Image classification data set "dataset" (ncuong23102k5/Phan-loai-rac-thai- on GitHub). Class labels (2): huu co, tai che.

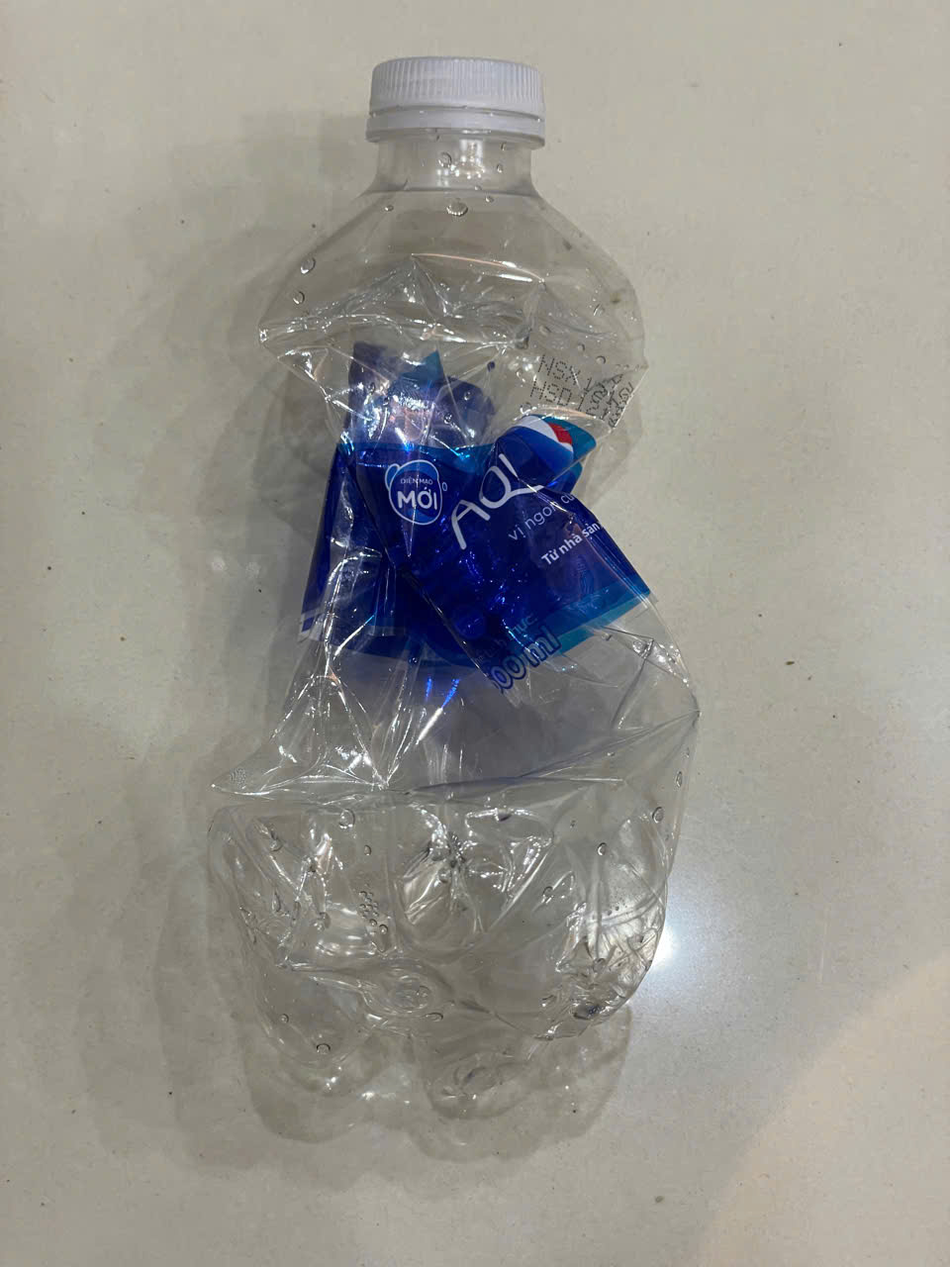
Label: tai che

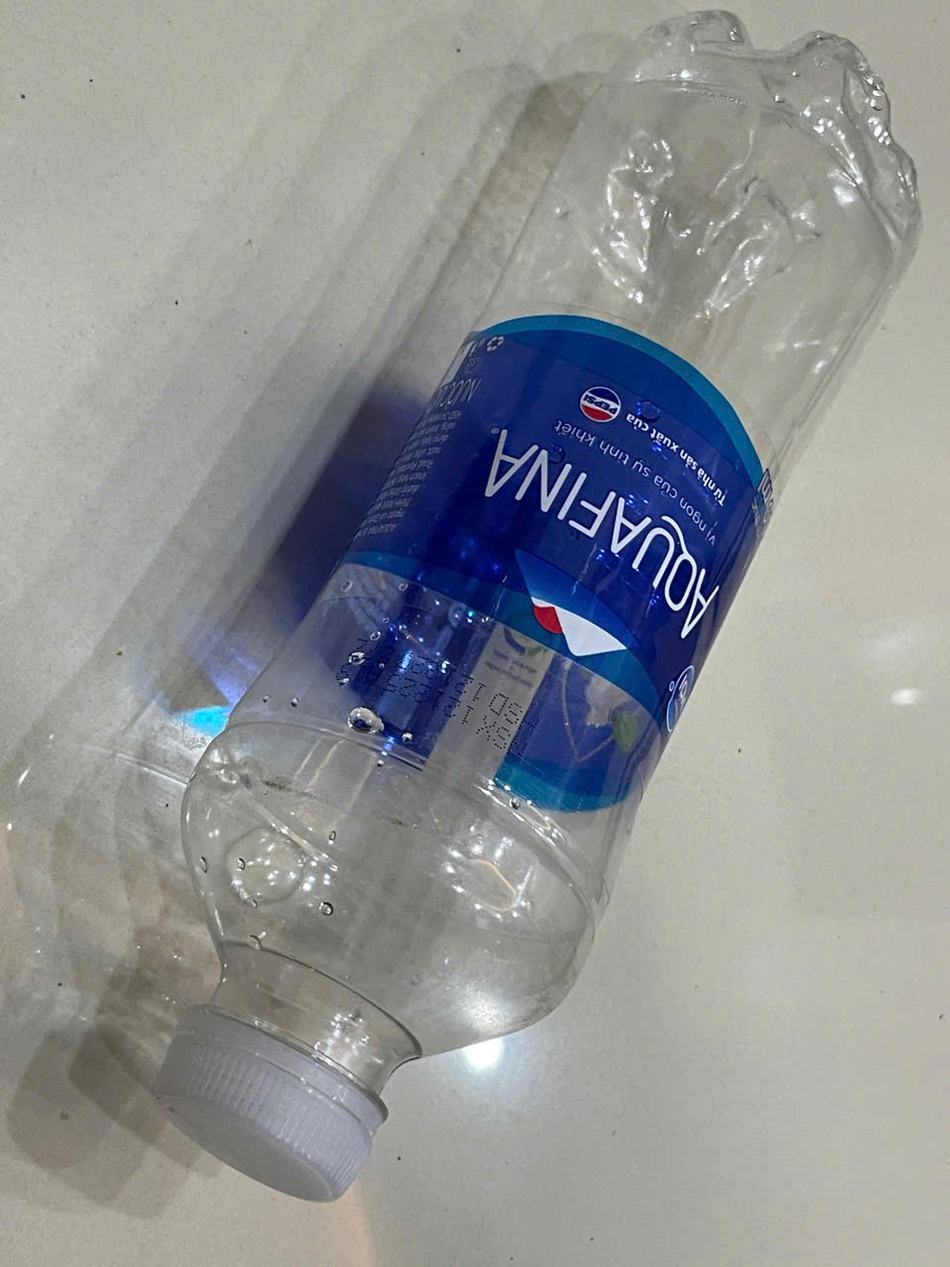
Label: tai che

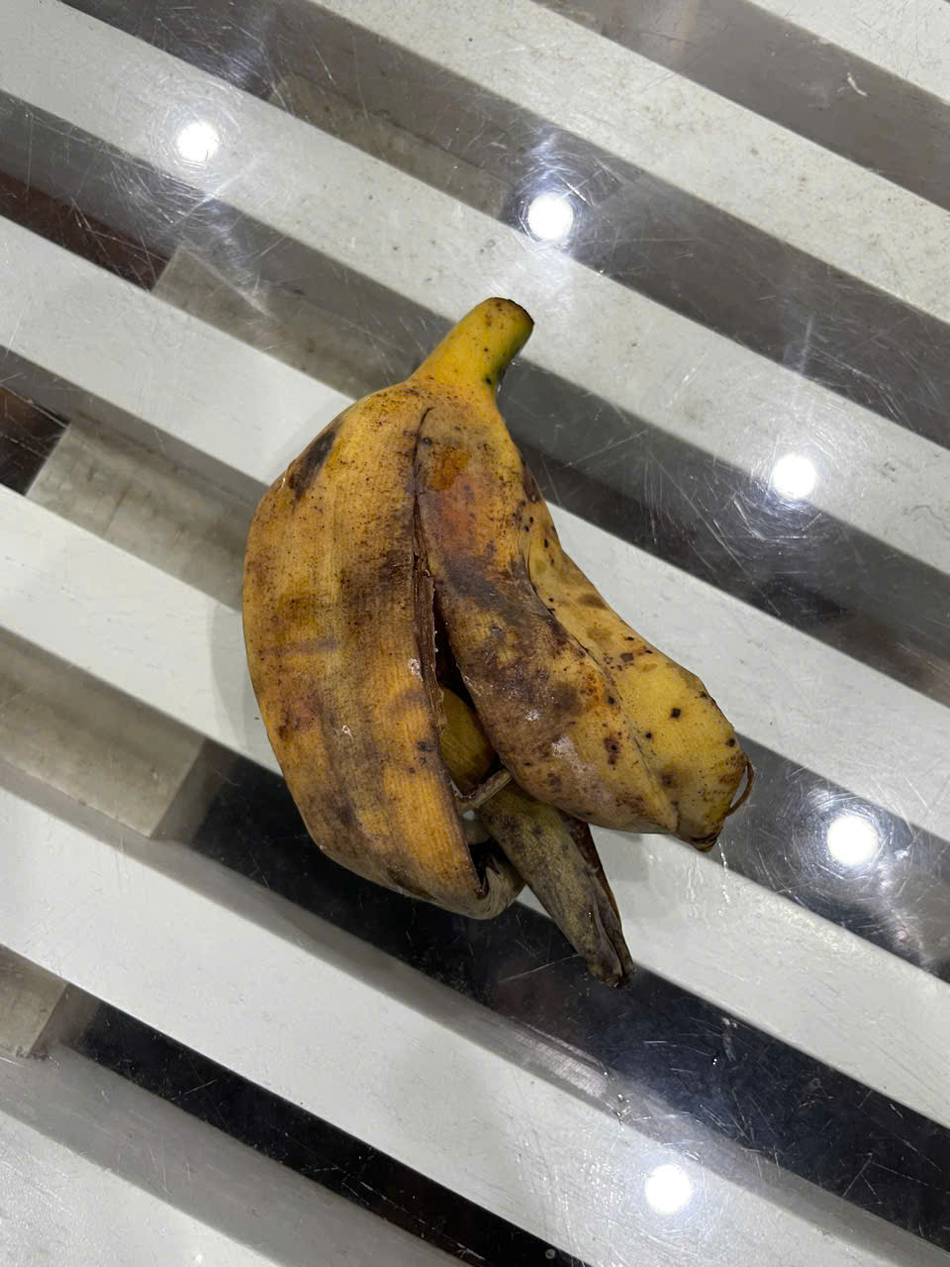
Label: huu co

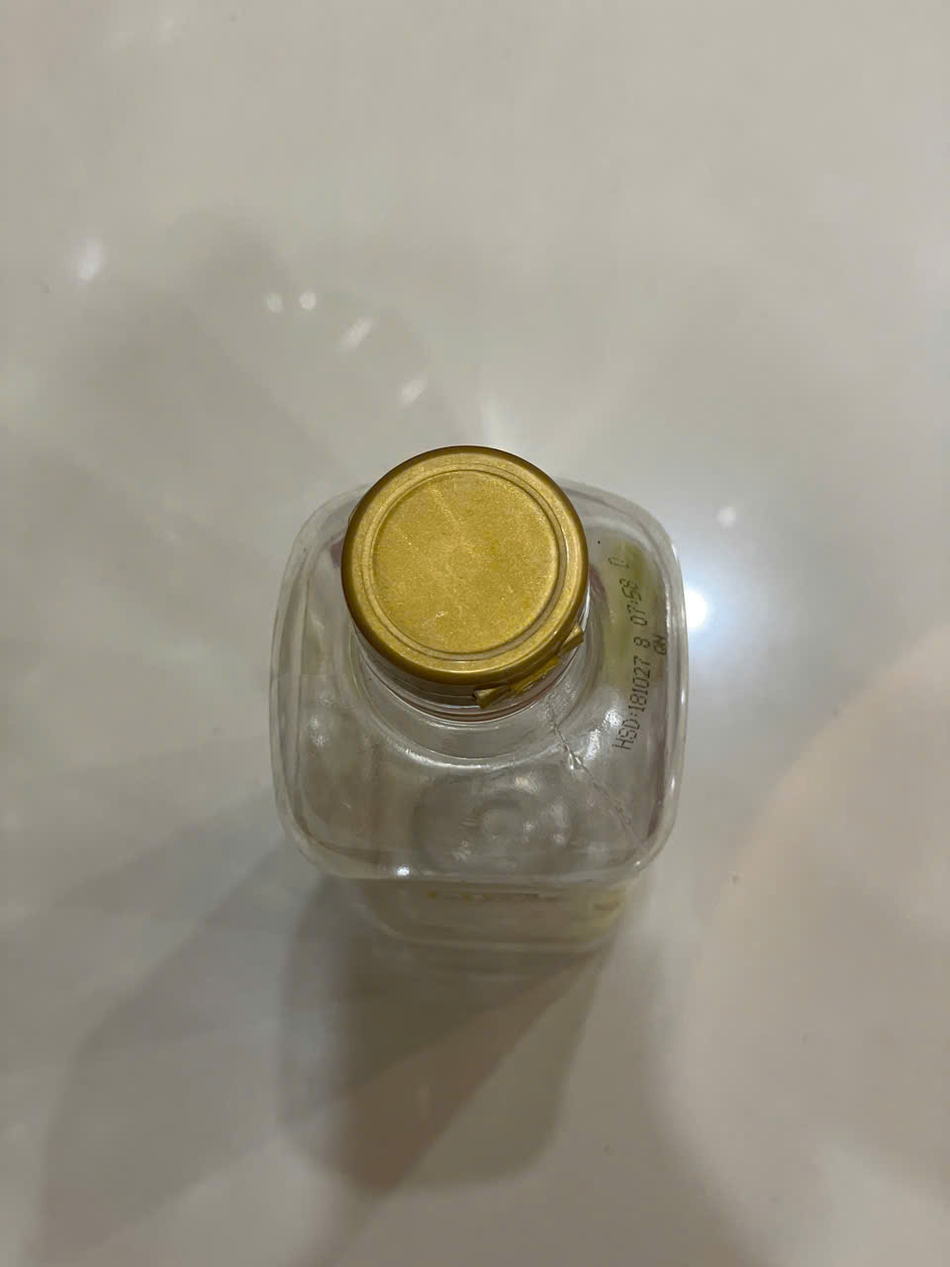
Label: tai che

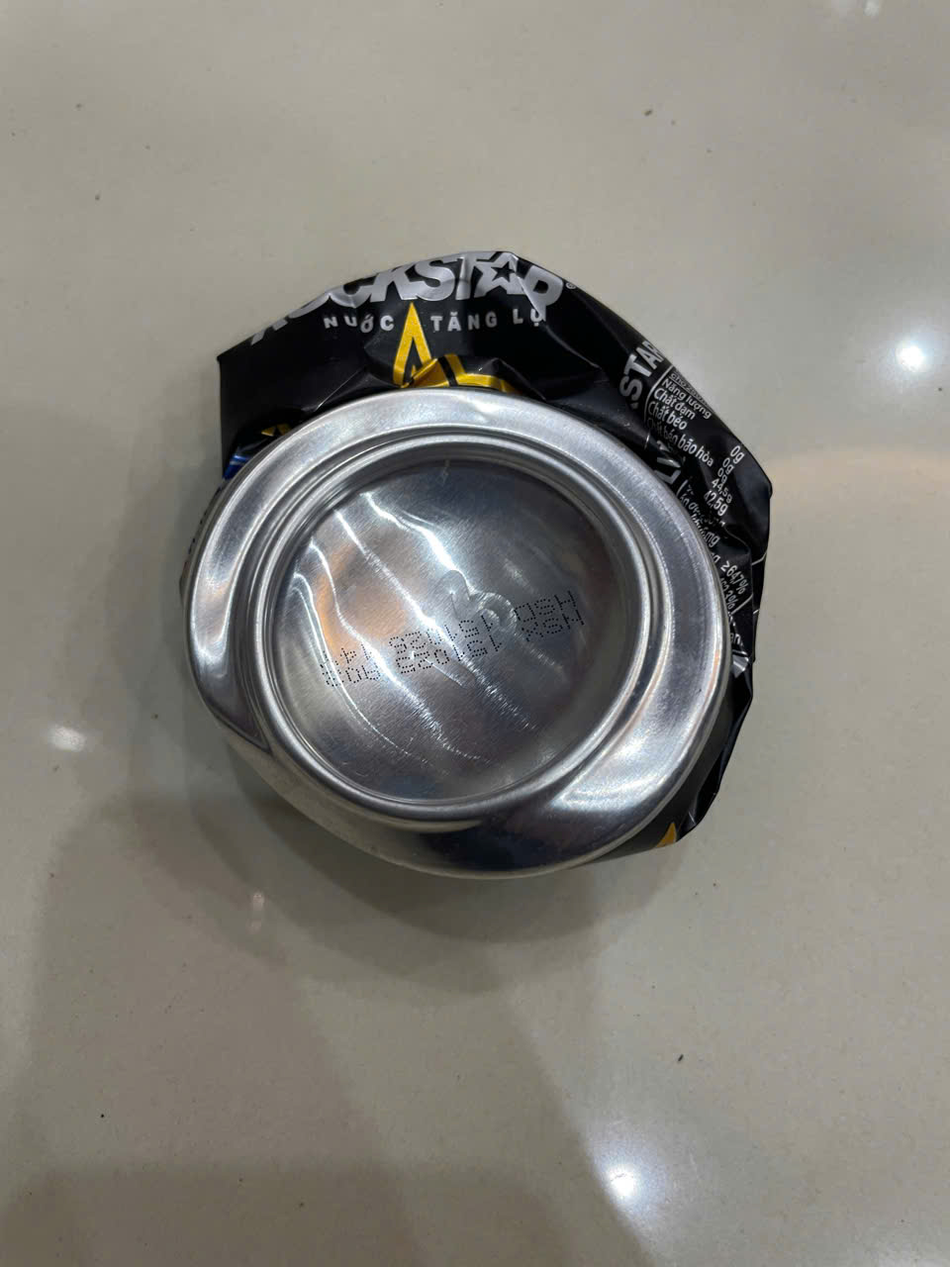
Label: tai che

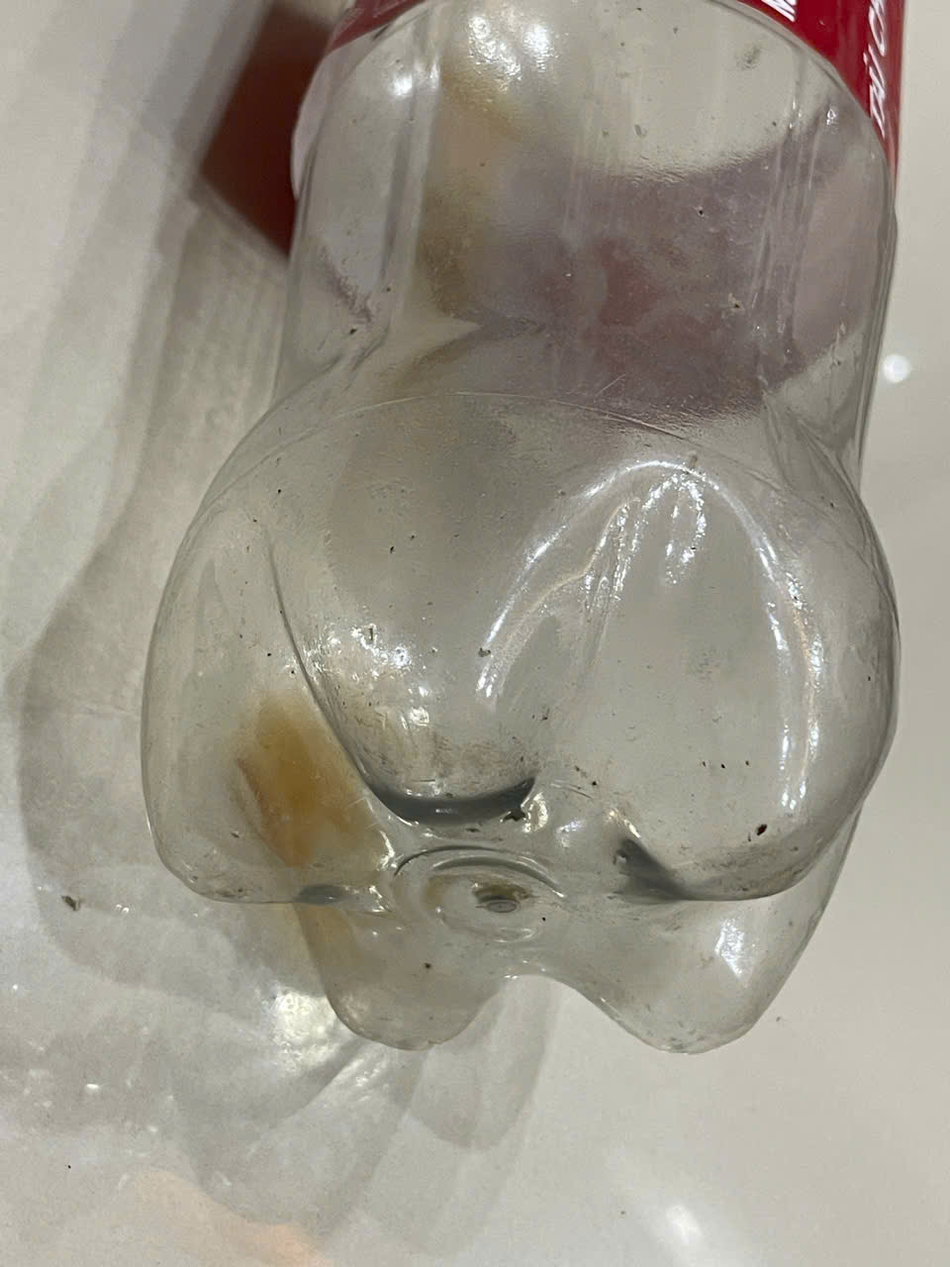
Label: tai che
